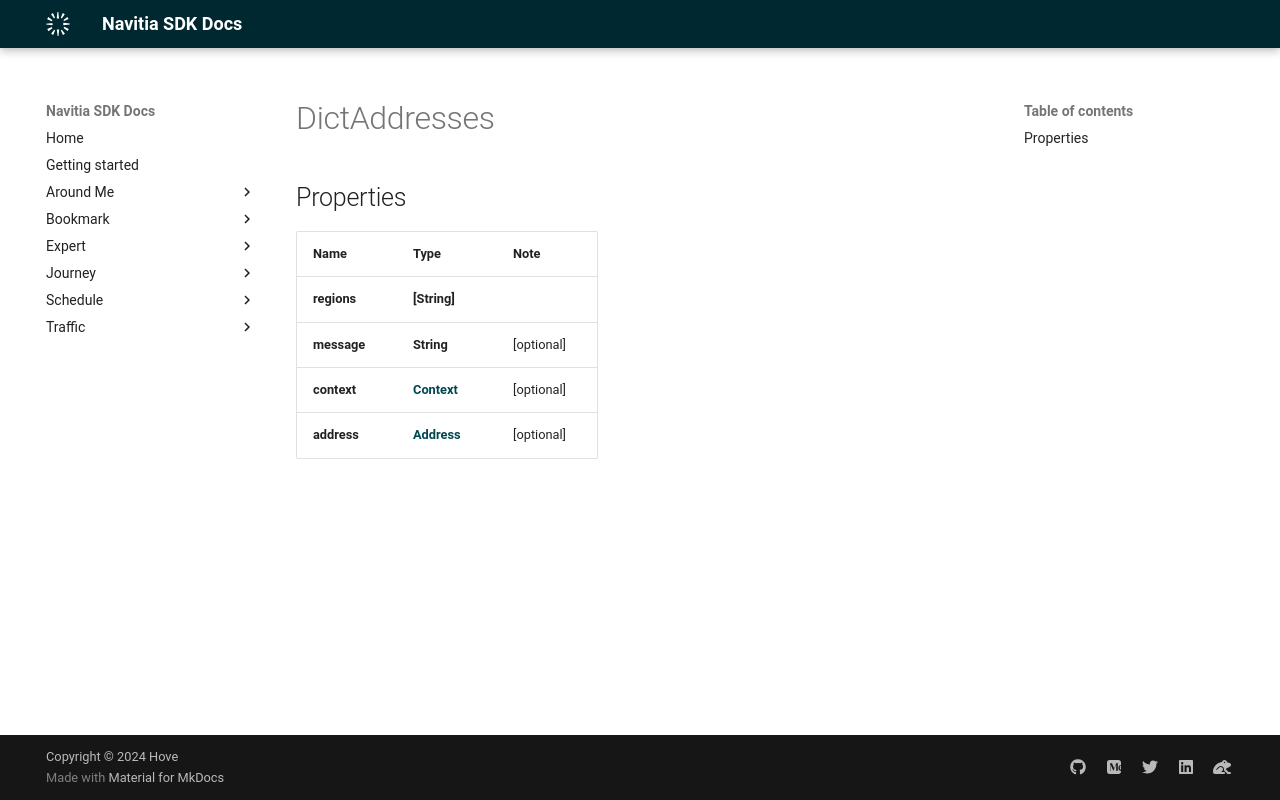

repository: hove-io/navitia_sdk_docs · page: expert/ios/model/DictAddresses/index.html · generator: mkdocs


# DictAddresses

## Properties

Name | Type | Note
---- | ---- | ----
**regions** | **[String]** | 
**message** | **String** | [optional] 
**context** | [**Context**](Context.md) | [optional] 
**address** | [**Address**](Address.md) | [optional] 
